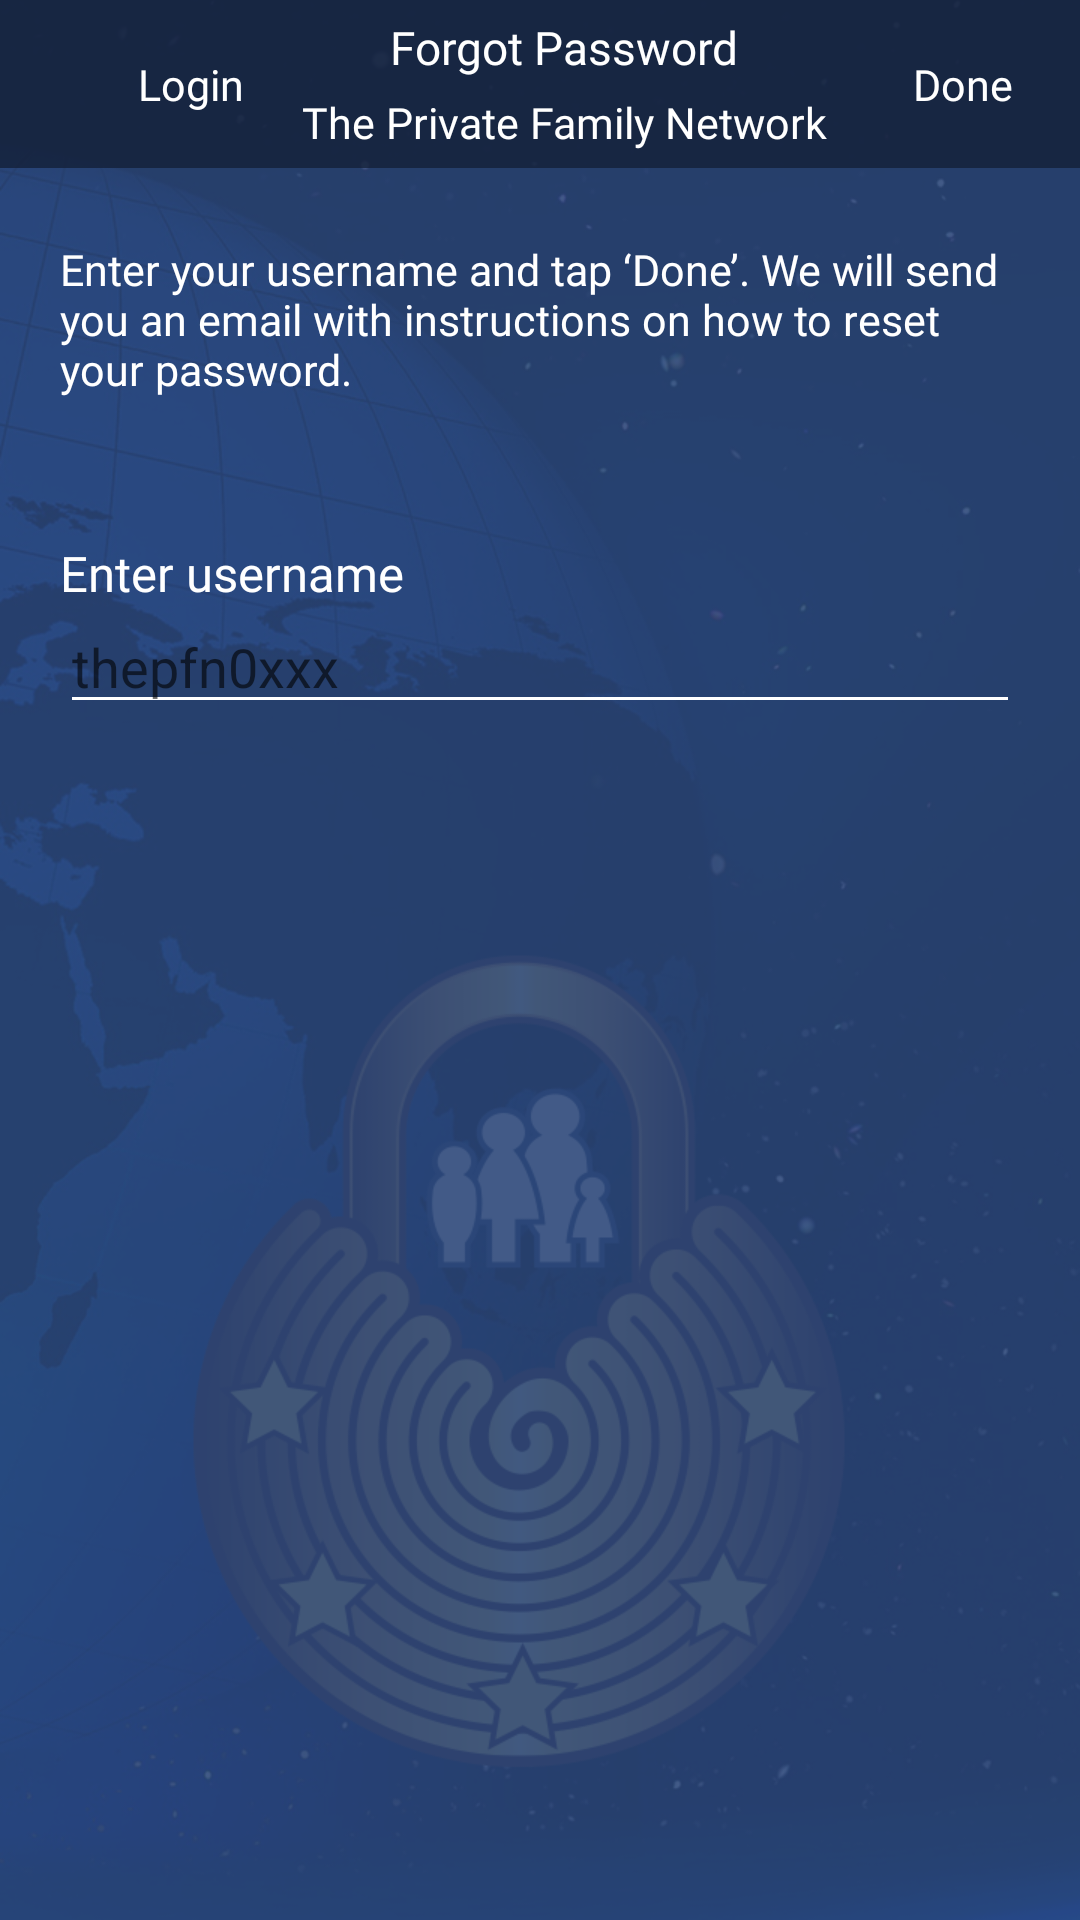

Reconstruct the res/layout file that produces this screen, plus the resources it refers to.
<!-- AndroidManifest.xml: application theme AppTheme -->
<!-- res/layout/activity_forgot_password.xml -->
<?xml version="1.0" encoding="utf-8"?>
<androidx.constraintlayout.widget.ConstraintLayout xmlns:android="http://schemas.android.com/apk/res/android"
    xmlns:app="http://schemas.android.com/apk/res-auto"
    xmlns:tools="http://schemas.android.com/tools"
    android:layout_width="match_parent"
    android:layout_height="match_parent"
    tools:context="com.next.sheharyar.LoginActivity"
    android:background="@drawable/loginformscreen">

    <androidx.appcompat.widget.Toolbar
        android:id="@+id/my_toolbar"
        android:layout_width="match_parent"
        android:layout_height="?attr/actionBarSize"
        android:background="@color/semi_transparent"
        android:elevation="0dp"
        android:theme="@style/MainTheme">

       
        <LinearLayout
            android:layout_width="match_parent"
            android:layout_height="match_parent"
            android:orientation="horizontal">

            <LinearLayout
                android:layout_width="match_parent"
                android:layout_height="match_parent"
                android:gravity="center_vertical"
                android:layout_weight="1.7">

                <ImageView
                    android:id="@+id/back_login_image"
                    android:layout_width="30dp"
                    android:layout_height="22dp"
                    android:background="@drawable/back_button"/>
                <TextView
                    android:id="@+id/back__login_text"
                    android:layout_width="wrap_content"
                    android:layout_height="wrap_content"
                    android:text="@string/login"
                    android:textColor="@android:color/white"
                    android:fontFamily="@font/cabin_bold_ttf"
                    android:textSize="7pt"/>

            </LinearLayout>
            <LinearLayout
                android:layout_width="match_parent"
                android:layout_height="match_parent"
                android:gravity="center"
                android:orientation="vertical"
                android:layout_weight="1">

                <TextView
                    android:layout_width="wrap_content"
                    android:layout_height="wrap_content"
                    android:id="@+id/forgot_password_id"
                    android:text="@string/app_bar_forgot_password_text"
                    android:textColor="@android:color/white"
                    android:fontFamily="@font/cabin_bold_ttf"
                    android:gravity="center"
                    android:textSize="7.5pt"/>

                <TextView
                    android:textSize="7pt"
                    android:layout_width="wrap_content"
                    android:layout_height="wrap_content"
                    android:text="@string/the_private_family_network"
                    android:textColor="@color/private_family"
                    android:layout_marginTop="5dp"
                    android:fontFamily="@font/cabin_bold_ttf"
                    android:gravity="center"/>

            </LinearLayout>
            <LinearLayout
                android:layout_width="match_parent"
                android:layout_height="match_parent"
                android:gravity="center_vertical"
                android:layout_weight="1.7">


                <TextView
                    android:id="@+id/done_text"
                    android:textSize="7pt"
                    android:layout_width="match_parent"
                    android:layout_height="match_parent"
                    android:text="@string/done"
                    android:gravity="center"
                    android:textColor="@android:color/white"
                    android:fontFamily="@font/cabin_bold_ttf"/>


            </LinearLayout>


        </LinearLayout>

    </androidx.appcompat.widget.Toolbar>

    <RelativeLayout
        android:layout_width="match_parent"
        android:layout_height="match_parent">

        <TextView
            android:layout_width="wrap_content"
            android:layout_height="wrap_content"
            android:text="@string/forgot_password_instructions"
            android:textColor="@android:color/white"
            android:layout_marginTop="80dp"
            android:layout_marginLeft="20dp"
            android:layout_marginRight="20dp"
            android:textSize="7pt"
            android:fontFamily="@font/cabin_bold_ttf"/>
    </RelativeLayout>

    <RelativeLayout
        android:layout_width="match_parent"
        android:layout_height="match_parent"
        android:layout_marginTop="80dp">
        <TextView
            android:layout_width="wrap_content"
            android:layout_height="wrap_content"
            android:text="Enter username"
            android:layout_marginTop="100dp"
            android:layout_marginLeft="20dp"
            android:textSize="8pt"
            android:fontFamily="@font/cabin_bold_ttf"
            android:textColor="@android:color/white"/>

        <EditText
            android:id="@+id/edtuser"
            android:layout_width="fill_parent"
            android:layout_height="wrap_content"
            android:layout_alignParentTop="true"
            android:layout_centerHorizontal="true"
            android:ems="10"
            android:hint="thepfn0xxx"
            android:textColor="@color/white"
            android:inputType="text"
            android:layout_marginLeft="20dp"
            android:layout_marginRight="20dp"
            android:layout_marginTop="120dp"
            android:backgroundTint="@android:color/white"/>

    </RelativeLayout>

</androidx.constraintlayout.widget.ConstraintLayout>
<!-- resources referenced by this layout -->
<resources>
  <color name="private_family">#ffffff</color>
  <color name="semi_transparent">#c3131f36</color>
  <!-- drawable loginformscreen: png bitmap (drawable-hdpi, 261071 bytes) -->
  <string name="app_bar_forgot_password_text">Forgot Password</string>
  <string name="done">Done</string>
  <string name="forgot_password_instructions">Enter your username and tap ‘Done’. We will send you an email with instructions on how to reset your password.</string>
  <string name="login">Login</string>
  <string name="the_private_family_network">The Private Family Network</string>
  <style name="MainTheme" parent="AppTheme">
          <item name="actionBarStyle">@style/MyTheme.ActionBar</item>
          <item name="android:windowTranslucentStatus">true</item>
          <item name="android:windowTranslucentNavigation">true</item>
      </style>
  <style name="AppTheme" parent="Theme.AppCompat.Light.DarkActionBar">
          
          <item name="colorPrimary">@color/colorPrimary</item>
          <item name="colorPrimaryDark">@color/colorPrimaryDark</item>
          <item name="colorAccent">@color/colorAccent</item>
          <item name="drawerArrowStyle">@style/DrawerArrowStyle</item>
      </style>
  <style name="MyTheme.ActionBar" parent="Widget.AppCompat.ActionBar">
          <item name="elevation">0dp</item>
          <item name="background">@color/semi_transparent</item>
      </style>
  <color name="colorPrimary">#3F51B5</color>
  <color name="colorPrimaryDark">#303F9F</color>
  <color name="colorAccent">#FF4081</color>
  <style name="DrawerArrowStyle" parent="Widget.AppCompat.DrawerArrowToggle">
          <item name="spinBars">true</item>
          <item name="color">@android:color/white</item>
      </style>
  <!-- not gathered from this repository: default colours our renderer supplied (Android Studio template values) -->
  <color name="white">#FFFFFFFF</color>
</resources>
